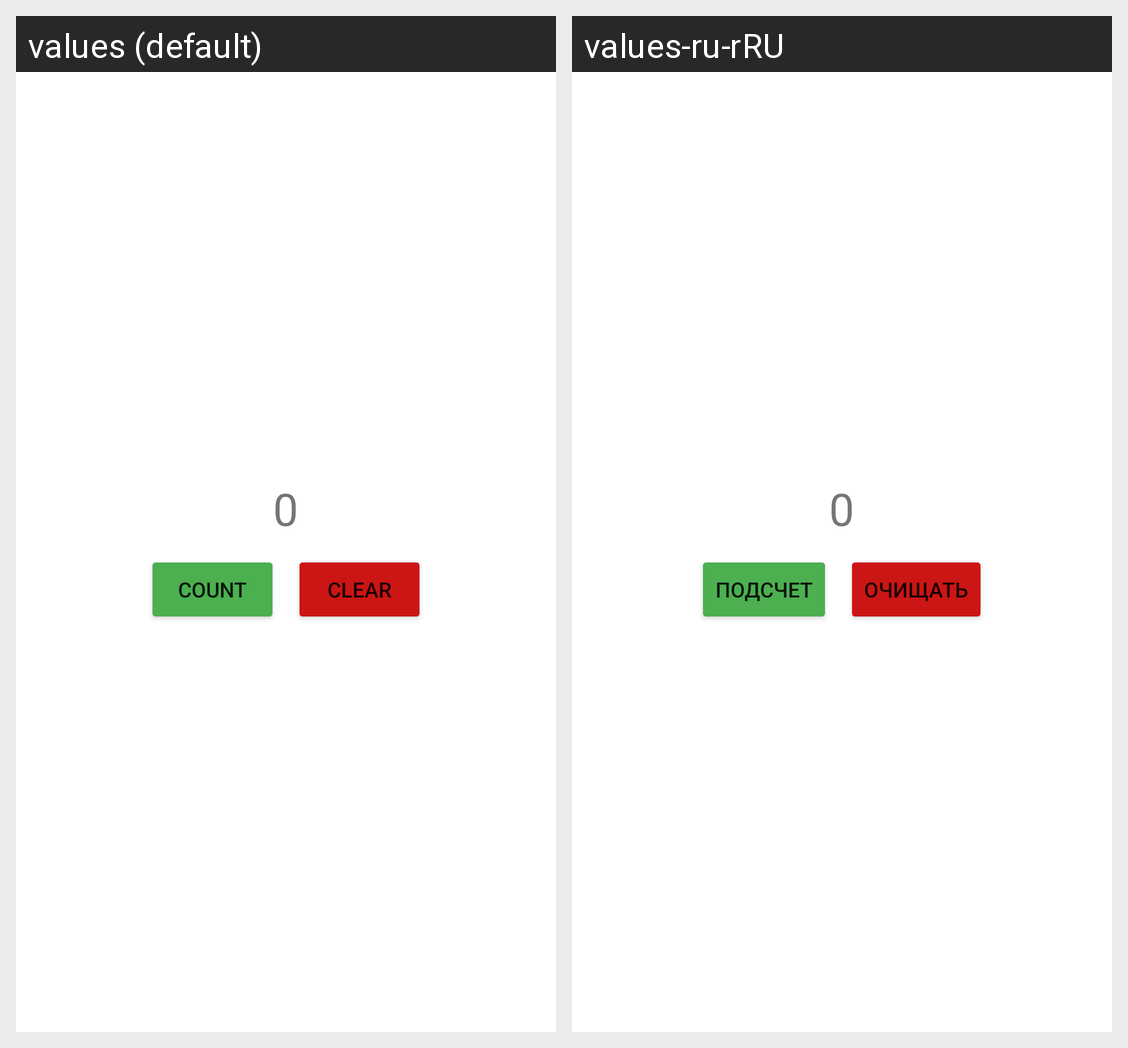

For this localized Android screen grid, give each drawn string resource with its value in every locale shown.
Android screen res/layout/activity_main.xml rendered under 2 locales, left to right: values (default), values-ru-rRU. Device: Nexus 5 (rendered at 1080×1920; each locale shown at half size, 540×960, under a caption strip naming it); theme Theme.ButtoncounterAmons.
Strings drawn on this screen, with the default value and each locale's value (text and hints the layout hard-codes, and strings that could not be matched under every locale, appear in the picture but are not listed):

startingValueLabel
  values: 0
  values-ru-rRU: 0

countLabel
  values: Count
  values-ru-rRU: подсчет

clearLabel
  values: Clear
  values-ru-rRU: очищать
